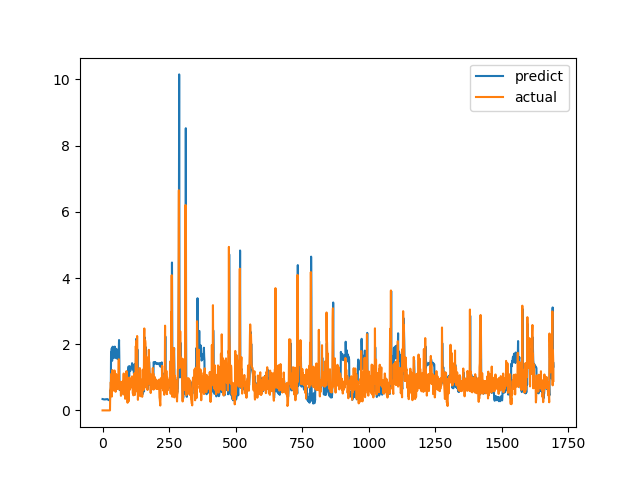

Source data for this figure (header and first rows):
predict, actual
0.3437, 0.0
0.3425, 0.0
0.3362, 0.0
0.3369, 0.0
0.3359, 0.0
0.3321, 0.0
0.3298, 0.0
0.3314, 0.0
0.3315, 0.0
0.3327, 0.0
0.3317, 0.0
0.3344, 0.0
0.3373, 0.0
0.3345, 0.0
0.3363, 0.0
0.3391, 0.0
0.3409, 0.0
0.3428, 0.0
0.3422, 0.0
0.3392, 0.0
0.3341, 0.0
0.3223, 0.0
0.3157, 0.0
0.309, 0.0
0.3098, 0.0
0.3122, 0.0
0.3162, 0.0
0.3212, 0.0
0.3223, 0.0
0.6006, 0.6238
0.5366, 0.6915
0.5657, 0.8558
1.751, 0.7094
1.663, 1.015
1.826, 1.116
1.882, 0.4183
1.498, 1.002
1.808, 1.219
1.925, 1.143
1.87, 0.6528
1.593, 0.6747
1.619, 0.601
1.579, 0.6695
1.619, 0.6538
1.614, 0.7814
1.674, 1.206
1.927, 0.8469
1.702, 0.8286
1.709, 0.6482
1.62, 0.5624
1.582, 0.7183
1.656, 1.1
1.86, 0.9542
1.733, 0.729
1.604, 0.6694
1.566, 0.8631
1.664, 0.6465
1.557, 0.8223
1.655, 0.9236
1.714, 0.8301
... 1,636 more rows
